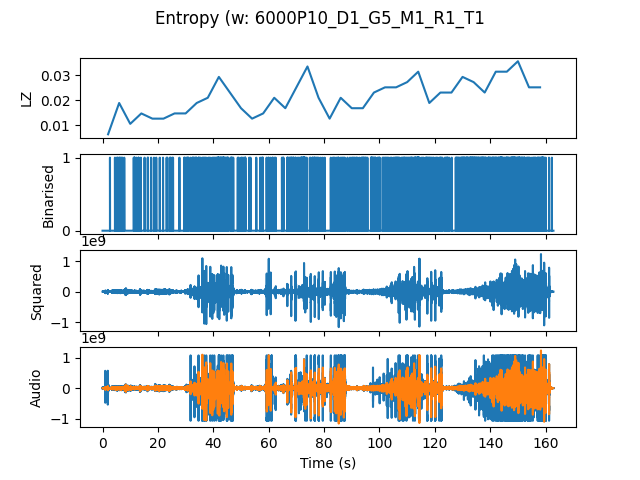

The file beside this chart, header and first rows:
, t0, LZ, dt_LZ, IOI
0.0, 0.0, 0.006275, 0.0, 4.0
4.0, 4.0, 0.01883, 0.01255, 0.4
8.0, 8.0, 0.01046, -0.008367, 1.0
12.0, 12.0, 0.01464, 0.004184, 0.8
16.0, 16.0, 0.01255, -0.002092, 0.8
20.0, 20.0, 0.01255, 0.0, 1.0
24.0, 24.0, 0.01464, 0.002092, 0.8
28.0, 28.0, 0.01464, 0.0, 0.5714
32.0, 32.0, 0.01883, 0.004184, 0.3333
36.0, 36.0, 0.02092, 0.002092, 0.4
40.0, 40.0, 0.02929, 0.008367, 0.1818
44.0, 44.0, 0.02301, -0.006275, 0.3333
48.0, 48.0, 0.01673, -0.006275, 0.4
52.0, 52.0, 0.01255, -0.004184, 1.0
56.0, 56.0, 0.01464, 0.002092, 0.5714
60.0, 60.0, 0.02092, 0.006275, 0.5
64.0, 64.0, 0.01673, -0.004184, 0.4444
68.0, 68.0, 0.0251, 0.008367, 0.2667
72.0, 72.0, 0.03347, 0.008367, 0.2353
76.0, 76.0, 0.02092, -0.01255, 0.4444
80.0, 80.0, 0.01255, -0.008367, 0.8
84.0, 84.0, 0.02092, 0.008367, 0.3636
88.0, 88.0, 0.01673, -0.004184, 0.4444
92.0, 92.0, 0.01673, 0.0, 0.4
96.0, 96.0, 0.02301, 0.006275, 0.3077
100.0, 100.0, 0.0251, 0.002092, 0.4
104.0, 104.0, 0.0251, 0.0, 0.2857
108.0, 108.0, 0.02719, 0.002092, 0.2667
112.0, 112.0, 0.03138, 0.004184, 0.2
116.0, 116.0, 0.01883, -0.01255, 0.3636
120.0, 120.0, 0.02301, 0.004184, 0.3636
124.0, 124.0, 0.02301, 0.0, 0.4444
128.0, 128.0, 0.02929, 0.006275, 0.2
132.0, 132.0, 0.02719, -0.002092, 0.1739
136.0, 136.0, 0.02301, -0.004184, 0.2222
140.0, 140.0, 0.03138, 0.008367, 0.2
144.0, 144.0, 0.03138, 0.0, 0.2105
148.0, 148.0, 0.03556, 0.004184, 0.1667
152.0, 152.0, 0.0251, -0.01046, 0.3077
156.0, 156.0, 0.0251, 0.0, 0.25
